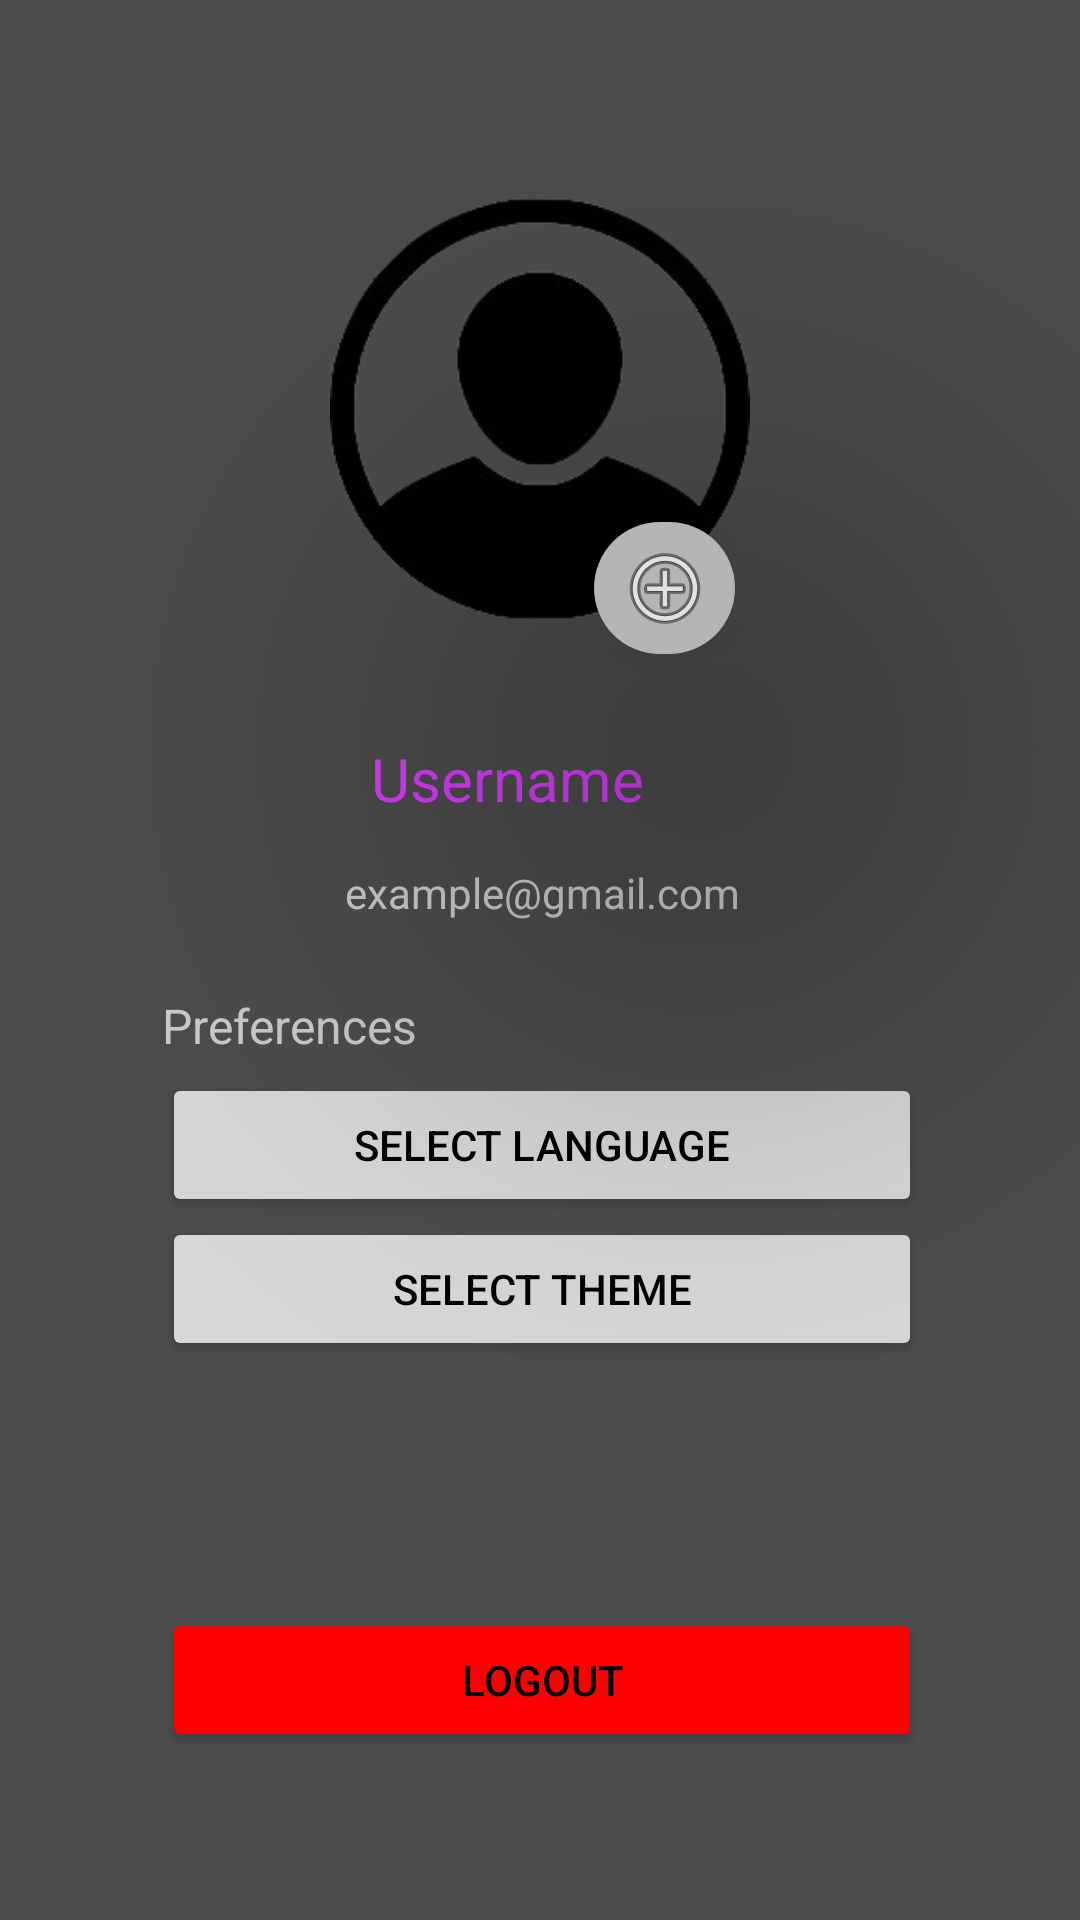

Here is an Android app screen rendered from its layout file. Give the layout XML and the strings, colors and styles it references.
<!-- AndroidManifest.xml: application theme Theme.Spotter -->
<!-- res/layout/fragment_user_profile.xml -->
<?xml version="1.0" encoding="utf-8"?>
<androidx.constraintlayout.widget.ConstraintLayout xmlns:android="http://schemas.android.com/apk/res/android"
    xmlns:app="http://schemas.android.com/apk/res-auto"
    xmlns:tools="http://schemas.android.com/tools"
    android:id="@+id/labe"
    android:layout_width="match_parent"
    android:layout_height="match_parent"
    android:background="@color/grey_4">

    <ImageButton
        android:id="@+id/btnChangeProfilePicture"
        android:layout_width="47dp"
        android:layout_height="44dp"
        android:layout_marginStart="90dp"
        android:layout_marginTop="110dp"
        android:background="@drawable/upload_profile_pic_btn"
        android:elevation="100dp"
        app:layout_constraintStart_toStartOf="@+id/constraintLayout3"
        app:layout_constraintTop_toTopOf="@+id/constraintLayout3"
        app:srcCompat="@android:drawable/ic_menu_add" />

    <Button
        android:id="@+id/btnLanguage"
        android:layout_width="0dp"
        android:layout_height="wrap_content"
        android:layout_marginTop="5dp"
        android:text="@string/select_language"
        app:layout_constraintEnd_toStartOf="@+id/guideline9"
        app:layout_constraintStart_toStartOf="@+id/guideline8"
        app:layout_constraintTop_toBottomOf="@+id/textView10" />

    <TextView
        android:id="@+id/textView10"
        android:layout_width="wrap_content"
        android:layout_height="wrap_content"
        android:layout_marginTop="24dp"
        android:text="@string/preferences"
        android:textColor="@color/grey_1"
        android:textSize="16sp"
        app:layout_constraintStart_toStartOf="@+id/guideline8"
        app:layout_constraintTop_toBottomOf="@+id/labelEmail" />

    <androidx.constraintlayout.widget.Guideline
        android:id="@+id/guideline8"
        android:layout_width="wrap_content"
        android:layout_height="wrap_content"
        android:orientation="vertical"
        app:layout_constraintGuide_percent="0.15" />

    <androidx.constraintlayout.widget.Guideline
        android:id="@+id/guideline9"
        android:layout_width="wrap_content"
        android:layout_height="wrap_content"
        android:orientation="vertical"
        app:layout_constraintGuide_percent="0.8540146" />

    <Button
        android:id="@+id/btnTheme"
        android:layout_width="0dp"
        android:layout_height="wrap_content"
        android:text="@string/select_theme"
        app:layout_constraintEnd_toStartOf="@+id/guideline9"
        app:layout_constraintStart_toStartOf="@+id/guideline8"
        app:layout_constraintTop_toBottomOf="@+id/btnLanguage" />

    <Button
        android:id="@+id/btnLogout"
        android:layout_width="0dp"
        android:layout_height="wrap_content"
        android:layout_marginBottom="56dp"
        android:backgroundTint="#FF0000"
        android:text="@string/logout"
        app:layout_constraintBottom_toBottomOf="parent"
        app:layout_constraintEnd_toStartOf="@+id/guideline9"
        app:layout_constraintHorizontal_bias="0.492"
        app:layout_constraintStart_toStartOf="@+id/guideline8" />

    <TextView
        android:id="@+id/labelUsername"
        android:layout_width="wrap_content"
        android:layout_height="wrap_content"
        android:layout_marginTop="28dp"
        android:text="Username"
        android:textColor="#D83CFB"
        android:textSize="20sp"
        app:layout_constraintEnd_toStartOf="@+id/guideline9"
        app:layout_constraintHorizontal_bias="0.429"
        app:layout_constraintStart_toStartOf="@+id/guideline8"
        app:layout_constraintTop_toBottomOf="@+id/btnChangeProfilePicture" />

    <TextView
        android:id="@+id/labelEmail"
        android:layout_width="wrap_content"
        android:layout_height="wrap_content"
        android:layout_marginTop="15dp"
        android:text="example@gmail.com"
        android:textColor="@color/grey_1"
        app:layout_constraintEnd_toStartOf="@+id/guideline9"
        app:layout_constraintStart_toStartOf="@+id/guideline8"
        app:layout_constraintTop_toBottomOf="@+id/labelUsername" />

    <androidx.constraintlayout.widget.ConstraintLayout
        android:id="@+id/constraintLayout3"
        android:layout_width="144dp"
        android:layout_height="144dp"
        android:layout_marginTop="64dp"
        app:layout_constraintEnd_toEndOf="parent"
        app:layout_constraintStart_toStartOf="parent"
        app:layout_constraintTop_toTopOf="parent">

        <ImageView
            android:id="@+id/imageProfilePicture"
            android:layout_width="140dp"
            android:layout_height="150dp"
            app:layout_constraintBottom_toBottomOf="parent"
            app:layout_constraintEnd_toEndOf="parent"
            app:layout_constraintStart_toStartOf="parent"
            app:layout_constraintTop_toTopOf="parent"
            app:srcCompat="@drawable/download__5__removebg_preview" />

        <androidx.constraintlayout.widget.ConstraintLayout
            android:id="@+id/dimmer"
            android:layout_width="0dp"
            android:layout_height="0dp"
            android:background="#94000000"
            android:elevation="10dp"
            android:orientation="horizontal"
            android:visibility="gone"
            app:layout_constraintBottom_toBottomOf="parent"
            app:layout_constraintEnd_toEndOf="parent"
            app:layout_constraintStart_toStartOf="parent"
            app:layout_constraintTop_toTopOf="parent">

            <ProgressBar
                android:id="@+id/circularProgressBar"
                android:layout_width="60dp"
                android:layout_height="60dp"
                android:indeterminate="true"
                app:layout_constraintBottom_toBottomOf="parent"
                app:layout_constraintEnd_toEndOf="parent"
                app:layout_constraintStart_toStartOf="parent"
                app:layout_constraintTop_toTopOf="parent" />
        </androidx.constraintlayout.widget.ConstraintLayout>

    </androidx.constraintlayout.widget.ConstraintLayout>

</androidx.constraintlayout.widget.ConstraintLayout>
<!-- resources referenced by this layout -->
<resources>
  <color name="grey_1">#CACACA</color>
  <color name="grey_4">#4C4C4C</color>
  <!-- drawable download__5__removebg_preview: png bitmap (drawable, 24055 bytes) -->
  <!-- drawable upload_profile_pic_btn (drawable) -->
  <?xml version="1.0" encoding="utf-8"?>
  <shape xmlns:android="http://schemas.android.com/apk/res/android">
      <corners android:radius="400dp" /> 
      <solid android:color="#B5B5B5" /> 
  </shape>
  <string name="logout">LOGOUT</string>
  <string name="preferences">Preferences</string>
  <string name="select_language">Select Language</string>
  <string name="select_theme">Select Theme</string>
  <style name="Theme.Spotter" parent="Theme.MaterialComponents.DayNight.DarkActionBar">
          
          <item name="colorPrimary">@color/white</item> 
          <item name="colorPrimaryVariant">@color/white</item>
          <item name="colorOnPrimary">@color/black</item> 
  
          
          <item name="colorSecondary">@color/white</item>
          <item name="colorSecondaryVariant">@color/white</item>
          <item name="colorOnSecondary">@color/black</item> 
  
          
          <item name="android:windowBackground">@color/white</item>
  
          
          <item name="android:textColorPrimary">@color/black</item> 
          <item name="android:textColorSecondary">@color/grey_3</item> 
      </style>
  <color name="white">#FFFFFFFF</color>
  <color name="black">#FF000000</color>
  <color name="grey_3">#676767</color>
</resources>
